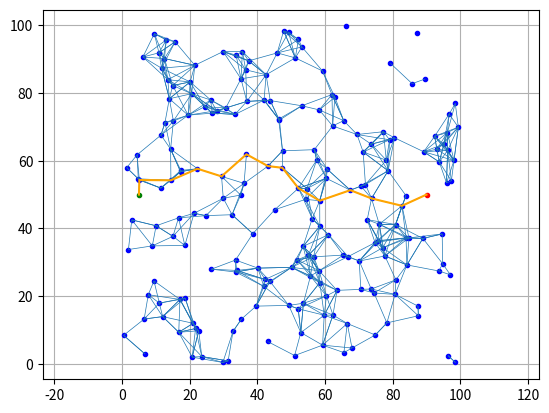

Write the Python code that produced this figure.
"""Creates a graph and traverses the graph using dijkstra's algorithm"""

import copy
import random
import math

import networkx as nx
import matplotlib.pyplot as plt
import matplotlib.collections as cl

# treating values in centimeters
n_vertices = 200
d = 10  # distance
# the limit of the randomly generated points
limitX = 100
limitY = 100

# start and goal position
startx = 5
starty = 50

goalx = 90
goaly = 50

# init random generator
random.seed()


# Node object with x and y coord
# give prm a start(x,y) and goal position(x,y)
# after nodes created, make edges
# pass nodes and edges to nx
# path plan with nx
# print out with nx


class Node:
    """Node object contains x and y float coordinate."""

    def __init__(self, x, y):
        """Class constructor."""
        self.__x = x
        self.__y = y

    def point(self):
        """Return x,y as list."""
        return [self.__x, self.__y]

    def tup(self):
        """Return x,y as tupple."""
        return (self.__x, self.__y)

    def __str__(self):
        """Return the string value of the node."""
        return (self.__x, self.__y).__str__()

    def x(self):
        """Return the x value of the object."""
        return self.__x

    def y(self):
        """Return the y value of the object."""
        return self.__y


start = Node(startx, starty)
goal = Node(goalx, goaly)


# make nodes

verticies = []
gVerticies = []
vertx = []
verty = []

# generate nodes and points
for interator in range(n_vertices):
    xx = random.randint(0, limitX - 1) + random.random()
    yy = random.randint(0, limitY - 1) + random.random()
    temp = Node(xx, yy)
    verticies.append(copy.deepcopy(temp))
    gVerticies.append(copy.deepcopy(temp.tup()))
    vertx.append(temp.x())
    verty.append(temp.y())

# make edges
edges = []
plotEdge = []
for node in verticies:
    # print(node)
    for dest in verticies:
        if (math.dist(node.point(), dest.point()) <= d) and (
            node.point() != dest.point()
        ):
            edges.append((node.tup(), dest.tup()))
            plotEdge.append([node.tup(), dest.tup()])
            # print("edge added")

# remove duplicate edges
for edge in edges:
    for edger in edges:
        if (edge[1], edge[0]) == edger:
            edges.remove(edge)
            plotEdge.remove([edge[0], edge[1]])

# add start and goal points and edges
verticies.append(start)
gVerticies.append(start.tup())

# add start to graph
for vert in verticies:
    if (math.dist(start.point(), vert.point())) <= d:
        edges.append((start.tup(), vert.tup()))
        plotEdge.append([start.tup(), vert.tup()])
        break

# add goal to graph
for vert in verticies:
    if (math.dist(goal.point(), vert.point())) <= d:
        edges.append((goal.tup(), vert.tup()))
        plotEdge.append([goal.tup(), vert.tup()])
        break


# turn into graph with nx
G = nx.MultiGraph()

G.add_nodes_from(gVerticies)
G.add_edges_from(edges)

# draw with mathplotlib
fig, ax = plt.subplots()
ax.plot(vertx, verty, ".b")  # add points
ax.plot(start.x(), start.y(), ".g")
ax.plot(goal.x(), goal.y(), ".r")

edgeCollection = cl.LineCollection(plotEdge, linewidths=0.5)  # add edges
ax.add_collection(edgeCollection)
ax.grid(True)
ax.axis("equal")

# generate garph using dijkstra's through nx
path = nx.shortest_path(G, start.tup(), goal.tup())

# print path and scale to cm before showing graph
for point in path:
    print(str(round((point[0] / 100), 5)) + ", " + str(round((point[1] / 100), 5)))

pathPlotx = []
pathPloty = []
for point in path:
    pathPlotx.append(point[0])
    pathPloty.append(point[1])

ax.plot(pathPlotx, pathPloty, "orange")
plt.show()
